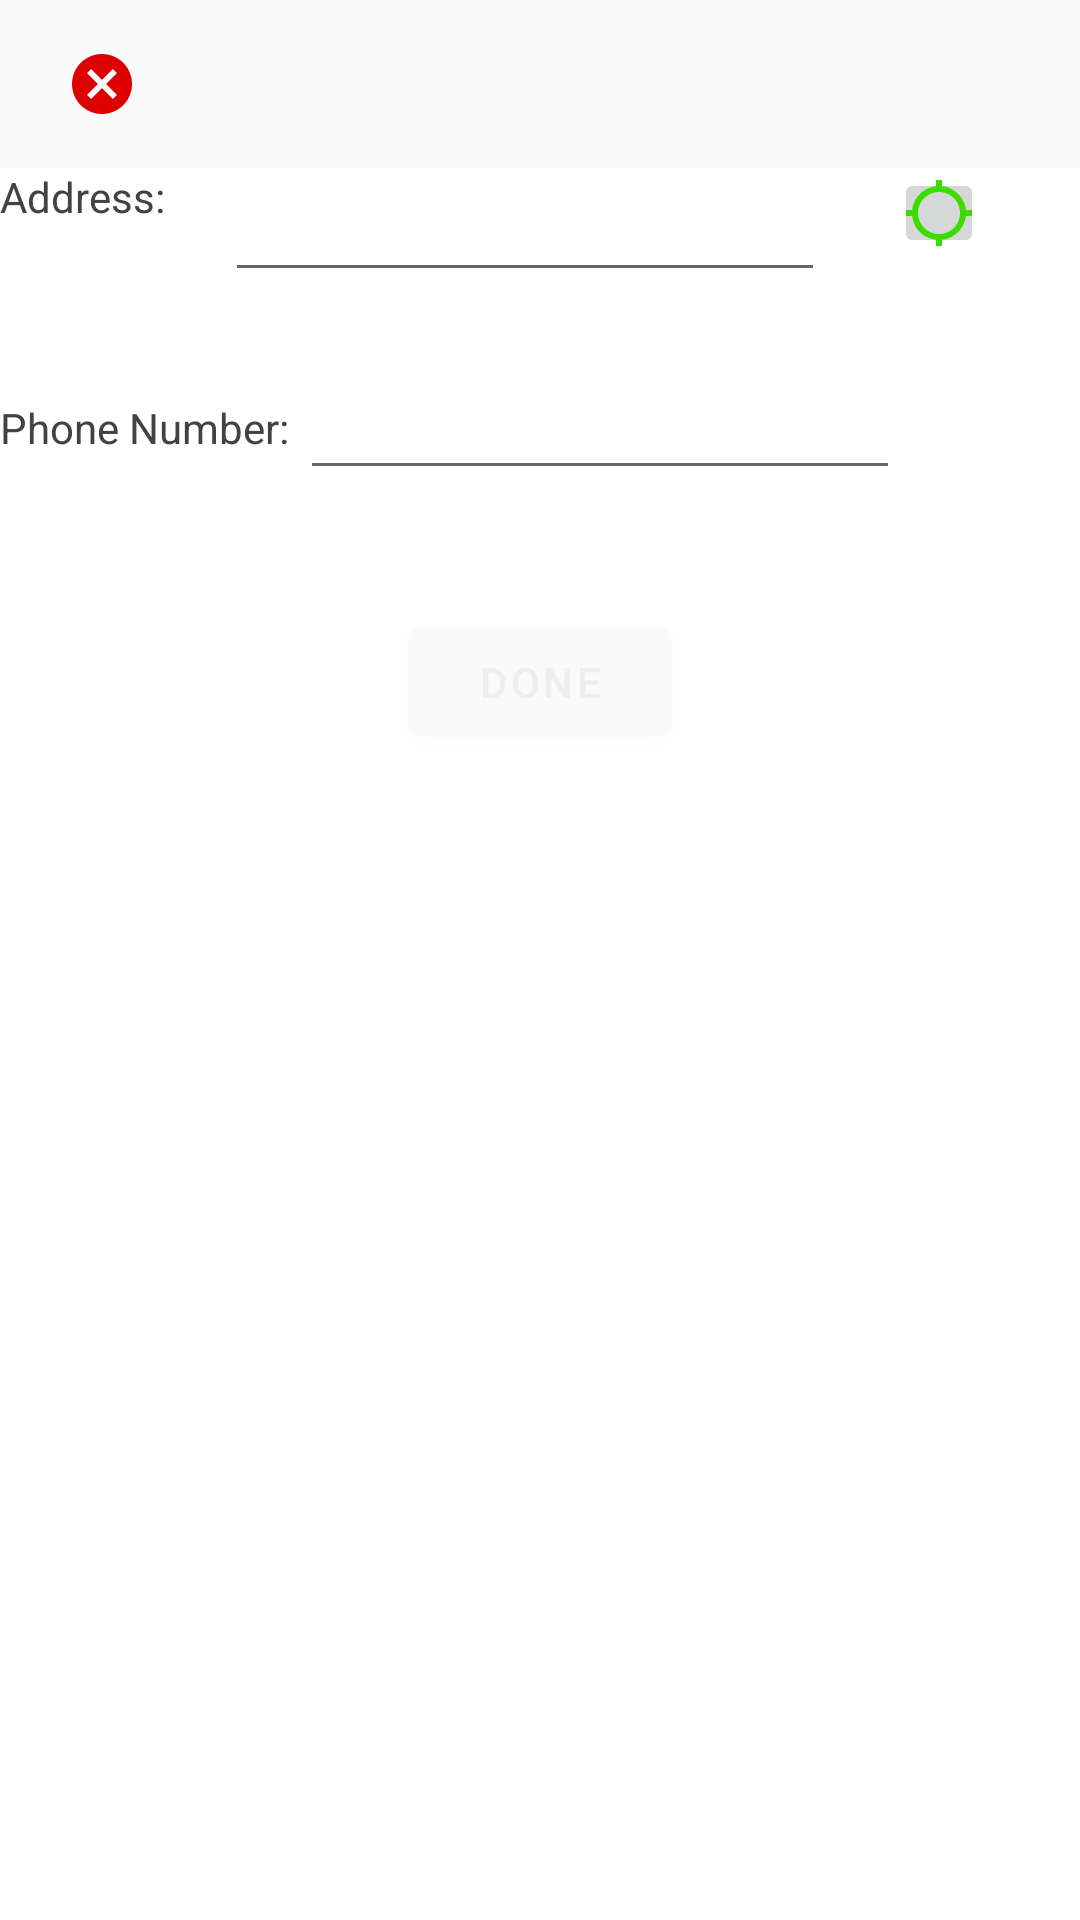

The Android layout XML behind this screen, and the referenced resources:
<!-- AndroidManifest.xml: application theme Theme.ProjectVI -->
<!-- res/layout/dialog_checkout.xml -->
<?xml version="1.0" encoding="utf-8"?>
<androidx.coordinatorlayout.widget.CoordinatorLayout xmlns:android="http://schemas.android.com/apk/res/android"
    xmlns:app="http://schemas.android.com/apk/res-auto"
    android:layout_width="match_parent"
    android:layout_height="match_parent">

    <com.google.android.material.appbar.AppBarLayout
        android:layout_width="match_parent"
        android:layout_height="wrap_content"
        app:elevation="0dp">

        <androidx.appcompat.widget.Toolbar
            android:id="@+id/toolbar_checkoutdialog"
            android:layout_width="match_parent"
            android:layout_height="?attr/actionBarSize"
            android:paddingStart="6dp"
            android:paddingEnd="16dp"
            app:contentInsetStartWithNavigation="0dp"
            app:navigationIcon="@drawable/ic_baseline_cancel_24"
            app:titleTextColor="@color/green" />

    </com.google.android.material.appbar.AppBarLayout>

    <FrameLayout
        android:layout_width="match_parent"
        android:layout_height="match_parent"
        app:layout_behavior="@string/appbar_scrolling_view_behavior">

        <RelativeLayout
            android:layout_width="match_parent"
            android:layout_height="match_parent">

            <com.google.android.material.textview.MaterialTextView
                android:id="@+id/addressCheckout"
                android:layout_width="wrap_content"
                android:layout_height="wrap_content"
                android:paddingEnd="20dp"
                android:text="Address:" />

            <com.google.android.material.textview.MaterialTextView
                android:id="@+id/phoneCheckout"
                android:layout_width="wrap_content"
                android:layout_height="wrap_content"
                android:layout_below="@id/addressCheckout"
                android:layout_marginTop="58dp"
                android:layout_marginBottom="40dp"
                android:paddingEnd="20dp"
                android:text="Phone Number:" />

            <EditText
                android:id="@+id/addressCheckoutEditText"
                android:layout_width="200dp"
                android:layout_height="wrap_content"

                android:layout_toRightOf="@+id/addressCheckout"
                android:editable="false"
                android:singleLine="true" />

            <ImageButton
                android:id="@+id/launchGMap"
                android:layout_width="30dp"
                android:layout_height="30dp"
                android:layout_marginLeft="23dp"
                android:layout_toRightOf="@+id/addressCheckoutEditText"
                android:src="@drawable/ic_baseline_location_searching_24" />

            <EditText
                android:id="@+id/phoneCheckoutEditText"
                android:layout_width="200dp"
                android:layout_height="wrap_content"
                android:layout_below="@+id/addressCheckout"
                android:layout_alignParentEnd="true"
                android:layout_marginTop="47dp"
                android:layout_marginEnd="60dp"
                android:singleLine="true" />

            <com.google.android.material.button.MaterialButton
                android:id="@+id/dialogDone"
                android:layout_width="wrap_content"
                android:layout_height="wrap_content"
                android:layout_below="@id/phoneCheckoutEditText"
                android:layout_marginTop="40dp"
                android:layout_centerHorizontal="true"
                android:text="Done" />
        </RelativeLayout>
    </FrameLayout>

</androidx.coordinatorlayout.widget.CoordinatorLayout>
<!-- resources referenced by this layout -->
<resources>
  <color name="green">#197319</color>
  <!-- drawable ic_baseline_cancel_24 (drawable) -->
  <vector android:height="24dp" android:tint="#DC0000"
      android:viewportHeight="24" android:viewportWidth="24"
      android:width="24dp" xmlns:android="http://schemas.android.com/apk/res/android">
      <path android:fillColor="@android:color/white" android:pathData="M12,2C6.47,2 2,6.47 2,12s4.47,10 10,10 10,-4.47 10,-10S17.53,2 12,2zM17,15.59L15.59,17 12,13.41 8.41,17 7,15.59 10.59,12 7,8.41 8.41,7 12,10.59 15.59,7 17,8.41 13.41,12 17,15.59z"/>
  </vector>
  <!-- drawable ic_baseline_location_searching_24 (drawable) -->
  <vector android:height="24dp" android:tint="#3BDC00"
      android:viewportHeight="24" android:viewportWidth="24"
      android:width="24dp" xmlns:android="http://schemas.android.com/apk/res/android">
      <path android:fillColor="@android:color/white" android:pathData="M20.94,11c-0.46,-4.17 -3.77,-7.48 -7.94,-7.94V1h-2v2.06C6.83,3.52 3.52,6.83 3.06,11H1v2h2.06c0.46,4.17 3.77,7.48 7.94,7.94V23h2v-2.06c4.17,-0.46 7.48,-3.77 7.94,-7.94H23v-2h-2.06zM12,19c-3.87,0 -7,-3.13 -7,-7s3.13,-7 7,-7 7,3.13 7,7 -3.13,7 -7,7z"/>
  </vector>
  <style name="Theme.ProjectVI" parent="Theme.MaterialComponents.DayNight.DarkActionBar">
          
          <item name="colorPrimary">@color/grey_lighten_5</item>
          <item name="colorPrimaryVariant">@color/grey_lighten_1</item>
          <item name="colorOnPrimary">@color/grey_lighten_3</item>
          
          <item name="colorSecondary">@color/teal_200</item>
          <item name="colorSecondaryVariant">@color/teal_700</item>
          <item name="colorOnSecondary">@color/black</item>
          
          <item name="android:statusBarColor" tools:targetApi="l">?attr/colorPrimaryVariant</item>
          
          <item name="android:textColor">@color/grey_darken_3</item>
          <item name="background">@color/grey_darken_2</item>
      </style>
  <color name="grey_lighten_5">#FAFAFA</color>
  <color name="grey_lighten_1">#BDBDBD</color>
  <color name="grey_lighten_3">#EEEEEE</color>
  <color name="teal_200">#FF03DAC5</color>
  <color name="teal_700">#FF018786</color>
  <color name="black">#FF000000</color>
  <color name="grey_darken_3">#424242</color>
  <color name="grey_darken_2">#616161</color>
</resources>
